Run: headless pygame with SDL's dummy video driver; simulated clock (each Clock.tick advances the game by its frame time, no real sleeping); random seed 0; keys injected as events and as key.get_pressed() state; mouse plan: one left click at the window centre at the start of phase 2, then a move to the lower-right quarter at the start of phase 3.
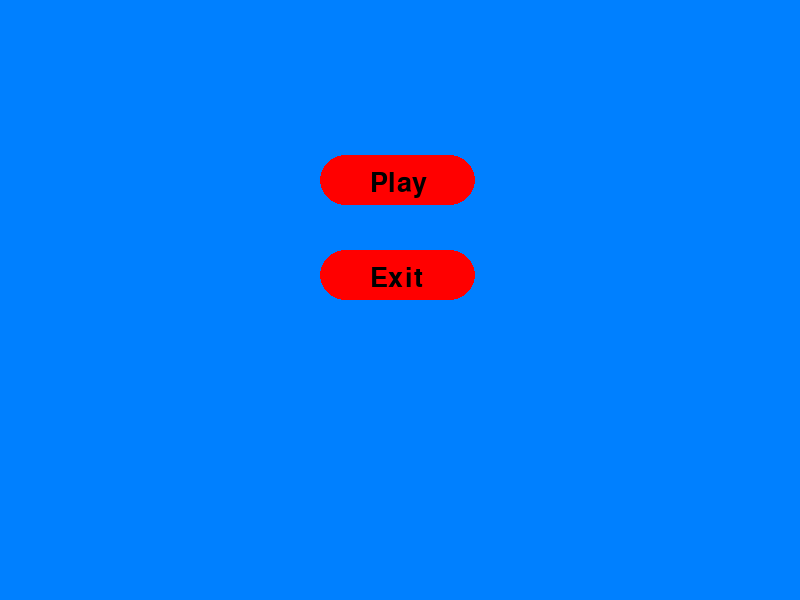
Frame 1 of 4 · flips 1–60 · no input
Frame 2 of 4 · flips 61–180 · clicked the window centre · tapped SPACE, RETURN · held RIGHT (→), D · screen unchanged from frame 1, image omitted
Frame 3 of 4 · flips 181–300 · moved the mouse to the lower-right quarter · held DOWN (↓), S · screen unchanged from frame 2, image omitted
Frame 4 of 4 · flips 301–420 · held LEFT (←), A, UP (↑), W · screen unchanged from frame 3, image omitted

The pygame program that drew these frames:

import pygame
import sys


pygame.init()




screen_width = 800
screen_height = 600




screen = pygame.display.set_mode((screen_width, screen_height))
pygame.display.set_caption("Pygame Basics")

font=pygame.font.Font(None, 40)
text_render=font.render("Play", True, 'black')
text_render2=font.render("Exit", True, 'black')

def bouncingball():

    width = 800
    height = 400
    speedx, speedy = 0.5, 0.5
    x, y = 100, 100
    font=pygame.font.Font(None, 40)
    text_render3=font.render("Exit", True, 'black')

    Recttt=pygame.Rect(320, 155, 155, 50)

    screen = pygame.display.set_mode((width, height))
    pygame.display.set_caption("Pygame")
    running = True

    while running:
        for event in pygame.event.get():
            if event.type == pygame.QUIT:
                running = False

            if event.type == pygame.MOUSEBUTTONDOWN:
                if Recttt.collidepoint(event.pos):
                    running = False
        screen.fill("blue")

        x += speedx
        y -= speedy

        if x + 20 > width or x - 20 < 0:
            speedx = -speedx

        if y + 20 > height or y - 20 < 0:
            speedy = -speedy


        pygame.draw.circle(screen, "Yellow", (x, y), 20)
        pygame.draw.rect(screen, "yellow", Recttt, border_radius=40)
        screen.blit(text_render3, (Recttt.x+50, Recttt.y+15))
        pygame.display.flip()

    return

button1=pygame.Rect(320, 155, 155, 50)
background_color = (0, 128, 255)

button2=pygame.Rect(320, 250, 155, 50)


running = True
while running:
   for event in pygame.event.get():
       if event.type == pygame.QUIT:
           running = False

       if event.type == pygame.MOUSEBUTTONDOWN:
           if button2.collidepoint(event.pos):
               running=False

           if button1.collidepoint(event.pos):
               bouncingball()
   screen.fill(background_color)
   pygame.draw.rect(screen, "red", button1, border_radius=60)
   screen.blit(text_render, (button1.x+50, button1.y+15))
   pygame.draw.rect(screen, "red", button2, border_radius=60)
   screen.blit(text_render2, (button2.x+50, button2.y+15))
   pygame.display.flip()
